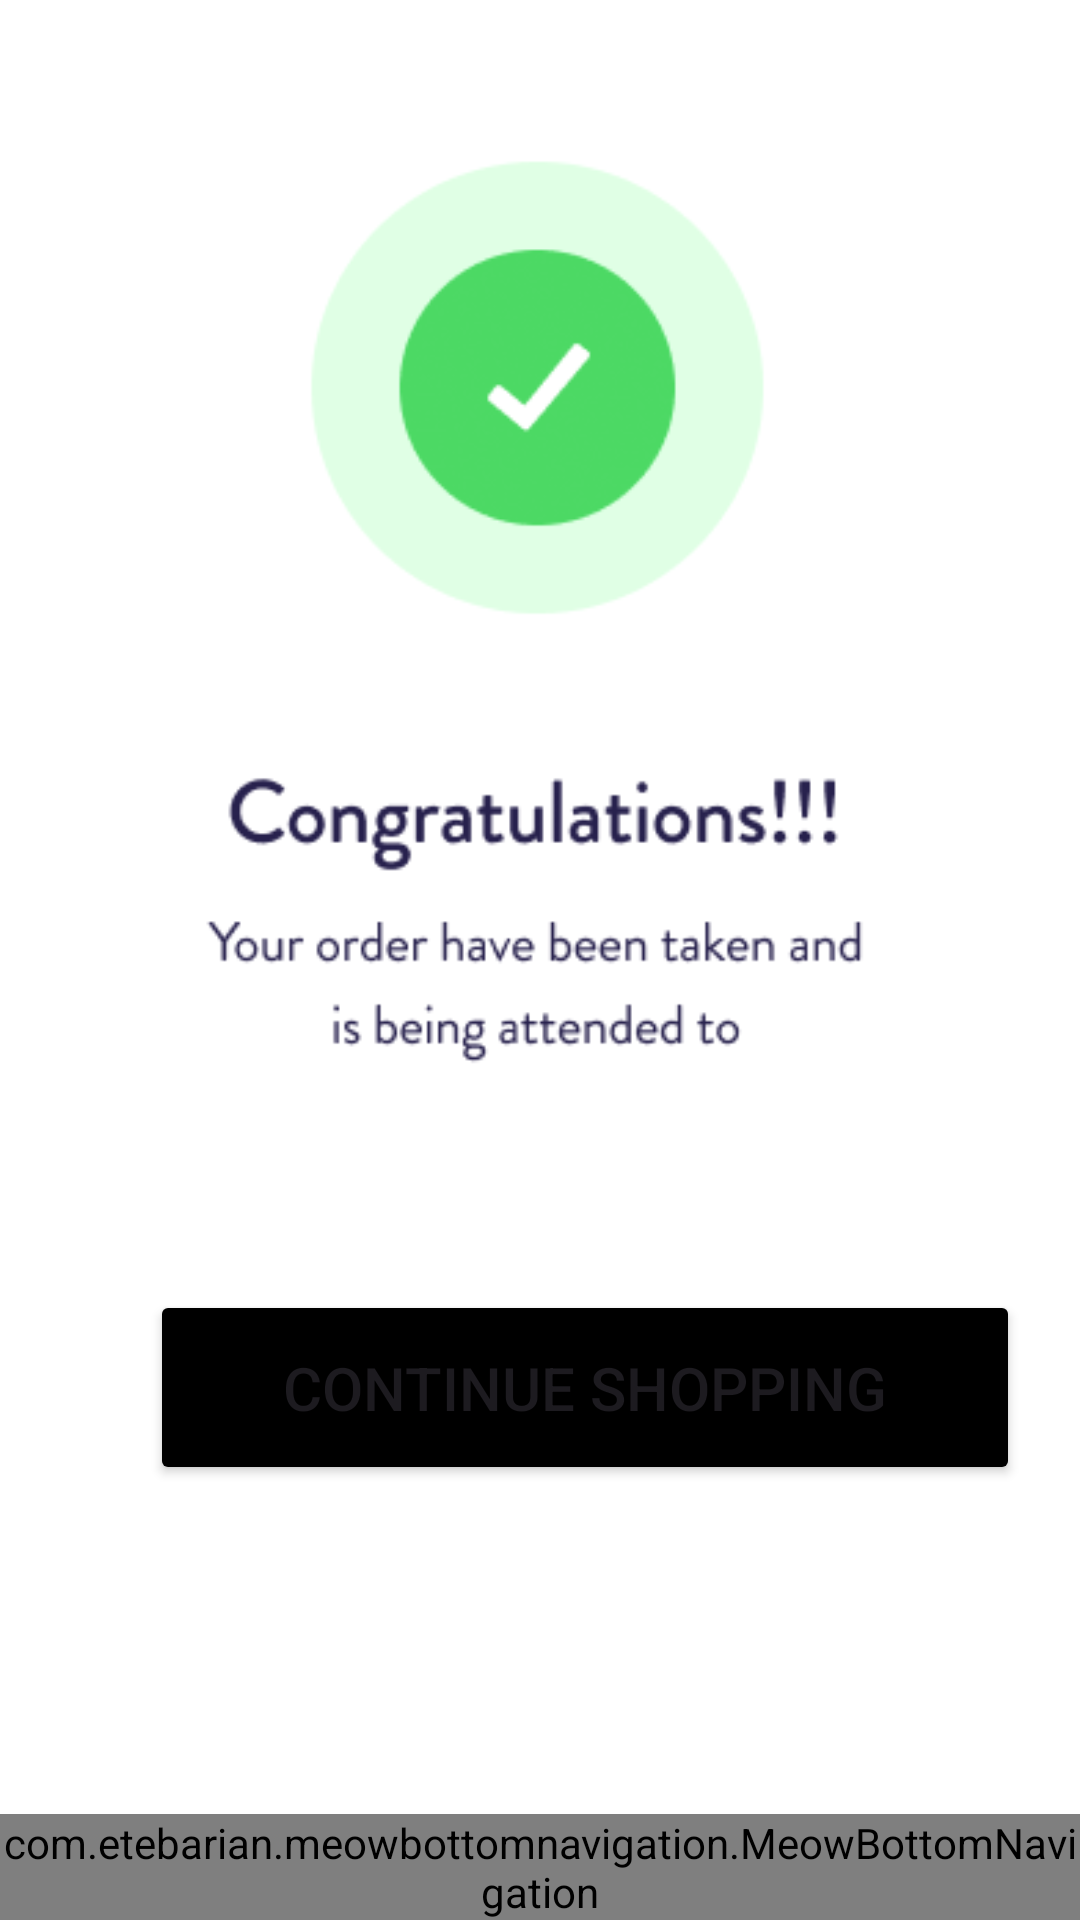

Layout XML and referenced resources for this Android screen:
<!-- AndroidManifest.xml: application theme Theme.Assignment24 -->
<!-- res/layout/activity_orderdone.xml -->
<?xml version="1.0" encoding="utf-8"?>
<RelativeLayout xmlns:android="http://schemas.android.com/apk/res/android"
    xmlns:tools="http://schemas.android.com/tools"
    xmlns:app="http://schemas.android.com/apk/res-auto"
    android:orientation="vertical"
    android:layout_width="match_parent"
    android:layout_height="match_parent"
    tools:context=".OrderdoneActivity"
    android:background="@drawable/bg_checkout">


    <Button
        android:id="@+id/goback"
        android:layout_width="318dp"
        android:layout_height="65dp"
        android:layout_marginStart="50dp"
        android:layout_marginTop="430dp"
        android:layout_marginEnd="20dp"
        android:layout_marginBottom="16dp"
        android:layout_weight="1"
        android:backgroundTint="@color/black"
        android:text="Continue Shopping"
        android:textSize="20sp"
        app:cornerRadius="13dp" />




    
    <com.etebarian.meowbottomnavigation.MeowBottomNavigation
        android:id="@+id/bottomNavigation"
        android:layout_width="match_parent"
        android:layout_height="wrap_content"
        android:layout_alignParentBottom="true"
        app:mbn_backgroundBottomColor="#D9E4ED"
        app:mbn_circleColor="#ffffff"
        app:mbn_countBackgroundColor="#ff6f00"
        app:mbn_countTextColor="#ffffff"
        app:mbn_defaultIconColor="#90a4ae"
        app:mbn_rippleColor="#2f424242"
        app:mbn_selectedIconColor="#3c415e"
        app:mbn_shadowColor="#1f212121"
        app:menu="@menu/menu_navigation" />



</RelativeLayout>
<!-- resources referenced by this layout -->
<resources>
  <color name="black">#FF000000</color>
  <!-- drawable bg_checkout: png bitmap (drawable, 138399 bytes) -->
  <style name="Theme.Assignment24" parent="Base.Theme.Assignment24" />
  <style name="Base.Theme.Assignment24" parent="Theme.Material3.DayNight.NoActionBar">
          
          
      </style>
</resources>
